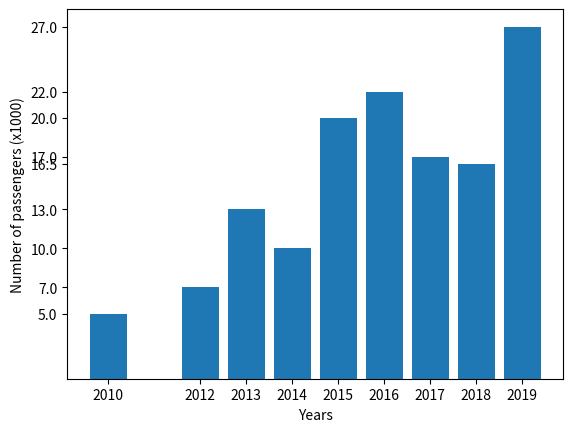

Reproduce this figure in Python.
import matplotlib.pyplot as plt
years = [2010,2012,2013,2014,2015,2016,2017,2018,2019]
numbers = [5,7,13,10,20,22,17,16.5,27]

plt.bar(years,numbers)
plt.xlabel("Years")
plt.ylabel("Number of passengers (x1000)")
plt.xticks(years)
plt.yticks(numbers)
plt.show()